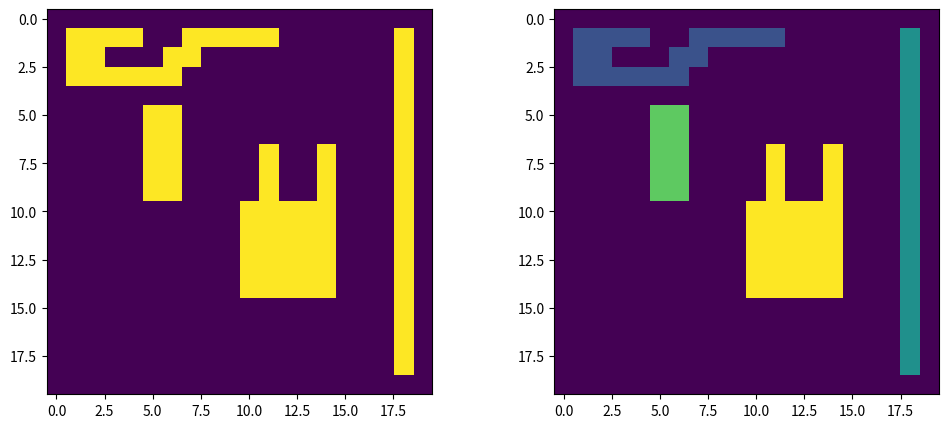

This chart was generated by the following Python code:
import matplotlib.pyplot as plt
import numpy as np

def check(B, y, x):
     if not 0 <= x < B.shape[0]:
          return False
     if not 0 <= y < B.shape[1]:
          return False
     if B[y, x] != 0:
          return True
     return False

def neighbors2(B, y, x):
     left = y, x-1
     top = y - 1, x
     if not check(B, *left):
          left = None
     if not check(B, *top):
          top = None
     return left, top

def exists(neighbors):
     return not all([n is None for n in neighbors])

def find(label, linked):
     j = label
     while linked[j] != 0:
          j = linked[j]
     return j

def union(label1, label2, linked):
     j = find(label1, linked)
     k = find(label2, linked)
     if j != k:
          linked[k] = j


def two_pass_labeling(B):
     B = (B.copy() * - 1).astype("int")
     linked = np.zeros(len(B), dtype="uint")
     labels = np.zeros_like(B)
     label = 1
     for row in range(B.shape[0]):
          for col in range(B.shape[1]):
               if B[row, col] != 0:
                    n = neighbors2(B, row, col)
                    if not exists(n):
                         m = label
                         label += 1
                    else:
                         lbs = [labels[i] for i in n if i is not None]
                         m = min(lbs)
                    labels[row, col] = m
                    for i in n:
                         if i is not None:
                              lb = labels[i]
                              if lb != m:
                                   union(m, lb, linked)
     for row in range(B.shape[0]):
          for col in range(B.shape[1]):
               if B[row, col] != 0:
                    new_label = find(labels[row, col], linked)
                    if new_label != labels[row, col]:
                         labels[row, col] = new_label
     for x in range(len(labels)):
          for y in range(len(labels)):
               if labels[x][y] == 6:
                    labels[x][y] = 4
               elif labels[x][y] == 3:
                    labels[x][y] = 2
               elif labels[x][y] == 5:
                    labels[x][y] =3
     return labels

if __name__ == "__main__":
    image = np.zeros((20, 20), dtype='int32')
    
    image[1:-1, -2] = 1
    
    image[1, 1:5] = 1
    image[1, 7:12] = 1
    image[2, 1:3] = 1
    image[2, 6:8] = 1
    image[3:4, 1:7] = 1
    
    image[7:11, 11] = 1
    image[7:11, 14] = 1
    image[10:15, 10:15] = 1
    
    image[5:10, 5] = 1
    image[5:10, 6] = 1

    labeled_image = two_pass_labeling(image)
    
    plt.figure(figsize=(12, 5))
    plt.subplot(121)
    plt.imshow(image)
    plt.subplot(122)
    plt.imshow(labeled_image.astype("uint8"))
    plt.show()
